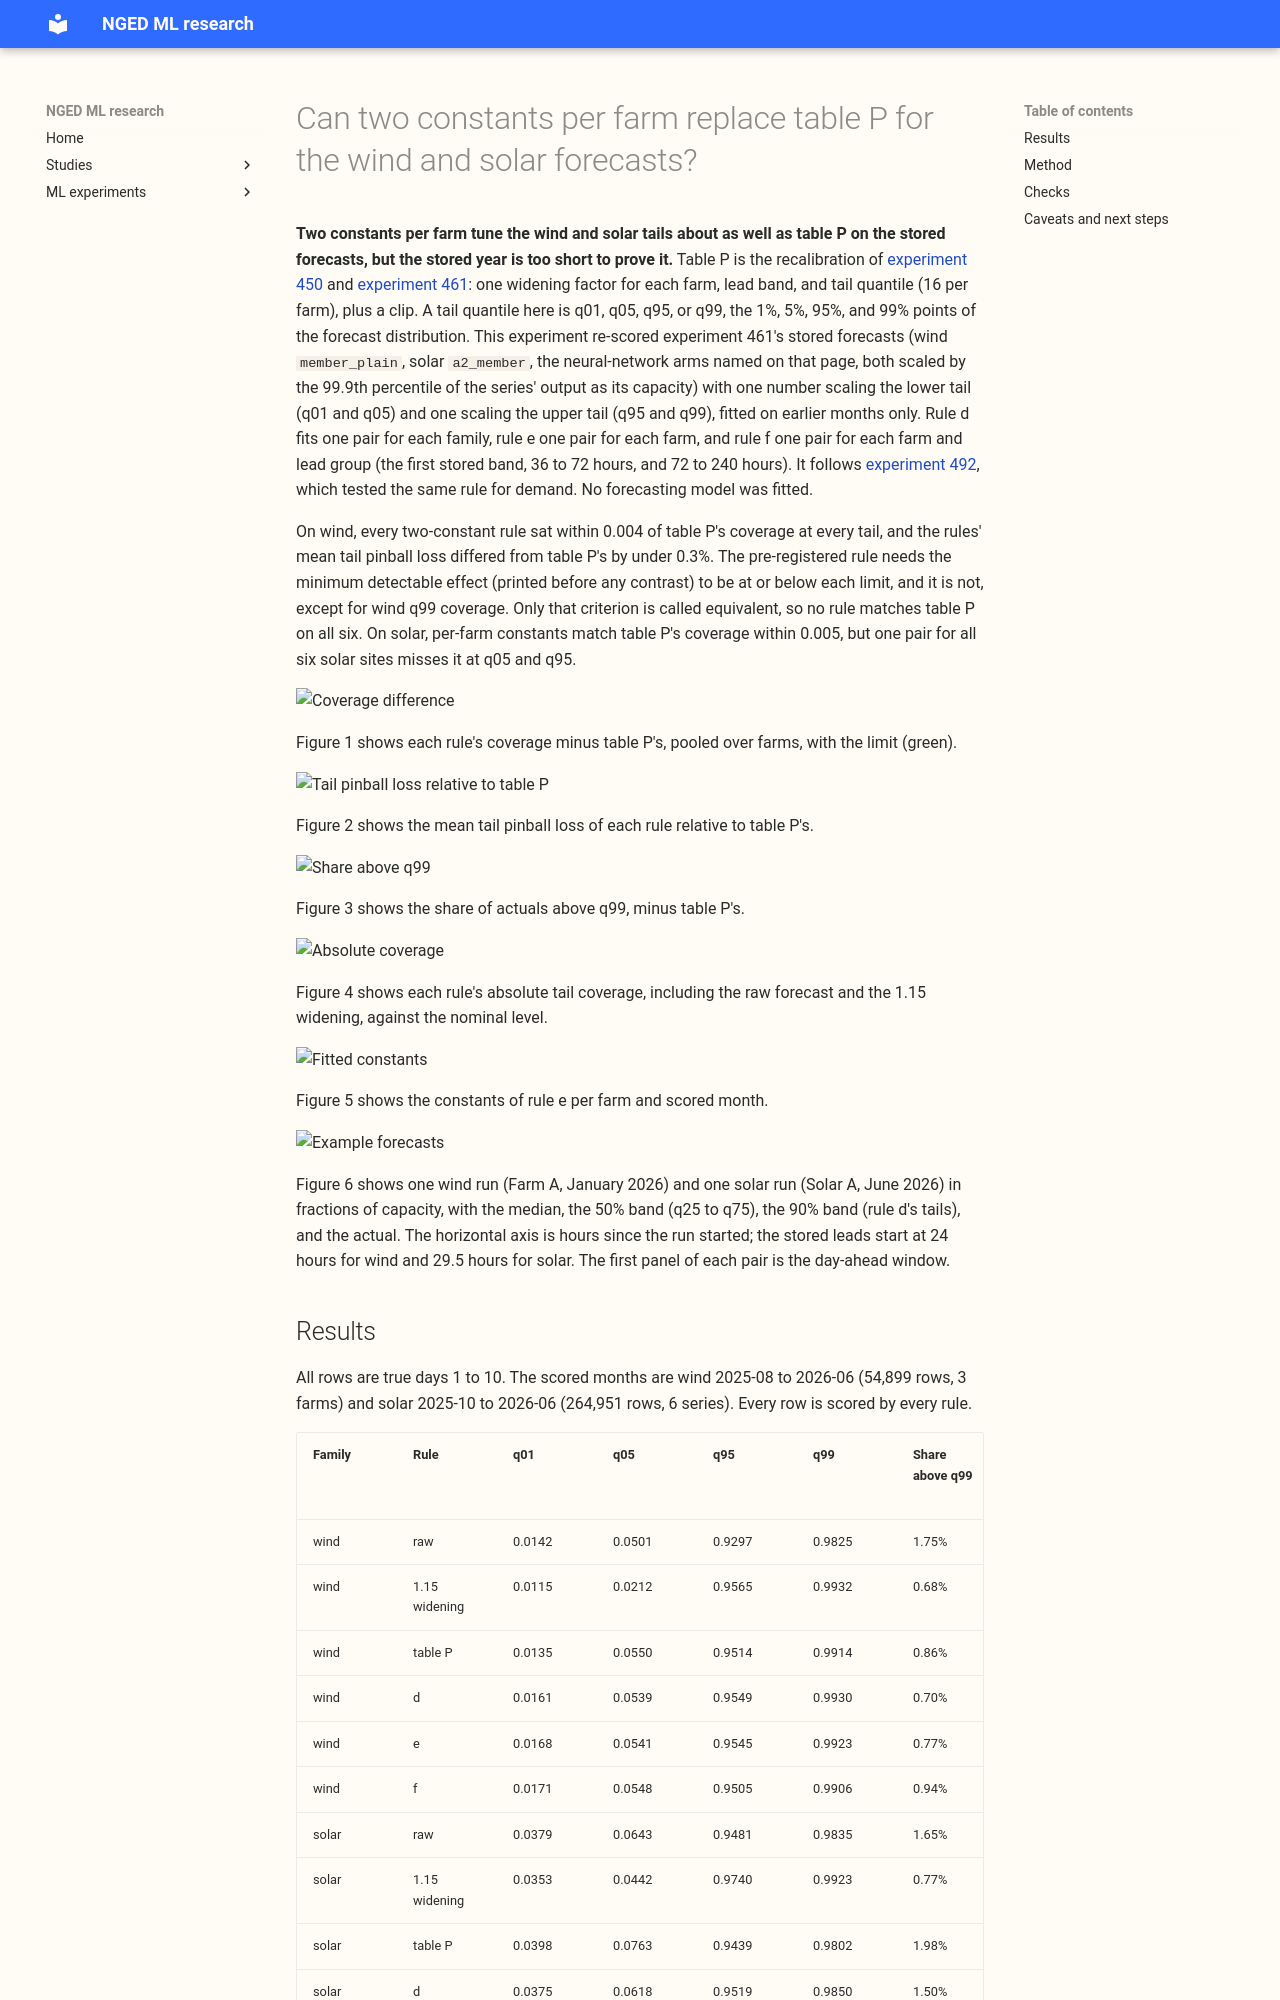

repository: openclimatefix/nged-ml-research · page: ml-experiments/00499-two-constant-tail-widening-in-place-of-table-p-for-wind-and-solar/result/index.html · generator: mkdocs

---
id: "00499"
slug: two-constant-tail-widening-in-place-of-table-p-for-wind-and-solar
title: >-
  Can two constants per farm replace table P for the wind and solar forecasts?
theme: calibration-and-uncertainty
also_relevant_to:
  - generator-forecasting
status: finished
kind: other
date: 2026-11-02
size: >-
  medium. Stored: tables under the experiment's data folder only; no forecasting model is fitted.
  Serving path:
  not touched. Degradation rule: not touched. Designs: one, because the fit rules and the limits
  come from the brief. Callers: this folder's scripts, which copy experiment 461's table P and clip
  code. One Sonnet plan review, one Sonnet code review before the first run, one Sonnet results
  review, and two Sonnet write-up reviews.
hypothesis: >-
  Table P (a factor per farm, lead band, and tail quantile, plus experiment 451's clip) can be
  replaced for wind and for solar by two constants (one scaling q01 and q05, one scaling q95 and
  q99), fitted on earlier months only, with no loss of tail calibration.
prediction: >-
  Written before any score is read. P1: for wind, two constants per farm (rule e) are within the
  limits of table P on all six criteria, because experiment 481 found a constant widening of 1.10
  best at every seed count; where the minimum detectable effect exceeds a limit the result is
  reported as inconclusive. P2: for solar, no two-constant rule matches table P, because the
  forecast spread at low-sun hours (05 and 19 UTC) is about one seventh of the midday spread, which
  one constant per farm serves badly. P3: the lead-band-group rule (f) is no better than the per-
  farm rule (e) by more than the minimum detectable effect. P4: most per-farm cells are
  inconclusive, and so is every wind q99 criterion in the first lead band (about 30 expected
  events).
decision_rule: >-
  A two-constant rule (d, e, or f) matches table P for a family if, on the same scored rows, the
  differences from table P are inside these limits: each of q01, q05, q95, and q99 coverage within
  0.01 (two-sided); the share of actuals above q99 higher by at most 0.2 percentage points (one-
  sided; this is 1 minus q99 coverage, so it binds before the q99 coverage limit); and the mean
  pinball loss over the four tail quantiles at most 5% higher (one-sided; per-quantile pinball loss
  is reported but does not decide). These are the six criteria. The decision is the family-level
  verdict on rows pooled in MW; per-farm verdicts are descriptive, at the same interval level.
  "Matches" needs the whole paired interval inside the limit, at the Bonferroni level for 36 tests
  (3 rules x 2 families x 6 criteria). An interval that crosses a limit is inconclusive; an interval
  wholly beyond a limit is not equivalent. If the minimum detectable effect (printed first) exceeds
  a limit, a null at that limit is inconclusive and never called equivalent. Stop rule: keep table P
  for each family and farm where no two-constant rule matches it, and report per farm. Serving size:
  table P is one factor per farm, lead band, and tail quantile (16 per farm) plus a clip; rule d is
  two numbers per family, rule e two per farm, rule f six per farm. Any match is worth porting even
  with no score gain.
benchmark: >-
  Table P, the raw forecast, and the symmetric 1.15 widening, all fitted or applied on the same
  scored rows with experiment 451's clip (the raw forecast unclipped, as experiment 461 scores it).
row_set_id: >-
  Experiment 461's stored rows (wind `member_plain` at p99.9 capacity, 3 farms, 52 Tuesday runs,
  months 2025-07 to 2026-06; solar `a2_member` at p99.9 capacity, 6 series, daily initialisations,
  months 2025-09 to 2026-06), true days 1 to 10, July 2026 dropped.
metric: >-
  Coverage and pinball loss at q01, q05, q95, and q99; the share above q99; the quantile score in MW
  (mean over the 11 levels).
verdict: inconclusive
best_arm: >-
  Rule d, two constants per family (wind: lower 0.99, upper 1.15; solar: lower 1.01, upper 1.02,
  means over the scored months): wind pooled coverage within 0.0036 of table P's at every tail and
  mean tail pinball loss +0.11% (interval -1.07% to +1.44%). For solar, rule d misses table P's q05
  coverage by -0.0145.
headline: >-
  Wind: all three two-constant rules sit within 0.004 of table P's coverage and within 0.3% of its
  tail pinball loss, with every interval inside the limits except the share above q99 for rules e
  and f. Solar: per-farm constants (e, f) match table P's coverage within 0.005, but one pair for
  all six solar sites (d) differs at q05 by -0.0145 (interval -0.022 to -0.008). The minimum
  detectable effect exceeds every limit except wind q99 coverage, so only that one criterion is
  called equivalent and no rule matches table P on all six.
lessons: >-
  For wind and solar, table P's 16 factors per farm do not measurably beat two numbers per farm. For
  solar, table P is less well calibrated than the raw forecast at q05, q99, and the share above q99.
  One pair per family fits wind but not solar's q05 and q95. Solar E, the series with the fewest
  scored rows, has the most extreme per-farm constants.
take_home_message: >-
  Two numbers per farm tune the wind and solar tails about as well as table P's 16 factors per farm
  did on the stored forecasts: pooled coverage differs by under 0.005 and tail pinball loss by under
  1% (intervals reach 2%). The stored year is too short to certify that formally, so table P stays
  for now. For solar, table P leaves 1.98% of actuals above q99 against the 1.5% limit; one pair for
  all six solar sites meets that limit (1.50%) but misses table P's q05 coverage by 0.0145.
production_status: candidate
adopted_in: none
advice:
  - >-
    For wind, try two numbers per farm (rule e) in place of table P once more months are stored,
    because the pooled coverage and pinball differences are small (Results table, Figures 1 to 3).
  - >-
    For solar, do not port either two-constant rule yet: the family pair (d) misses q05 by 0.0145 and
    the per-farm pair (e) leaves 2.05% of actuals above q99 (Results table, Figure 4).
  - >-
    Do not judge solar tail calibration by table P alone: it leaves 1.98% of actuals above q99
    against a limit of 1.5% (Figure 4).
  - >-
    Check the per-farm constants of a series with few scored rows, such as Solar E, before trusting
    them; its share above q99 differs from table P's by +1.25 points (per-farm bullet in Results).
---
